Run: headless pygame with SDL's dummy video driver; simulated clock (each Clock.tick advances the game by its frame time, no real sleeping); random seed 0; keys injected as events and as key.get_pressed() state; no mouse input.
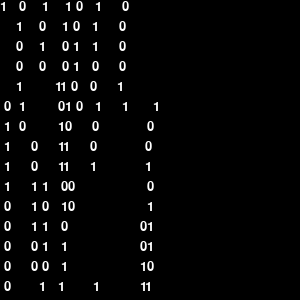
Frame 1 of 4 · flips 1–60 · no input
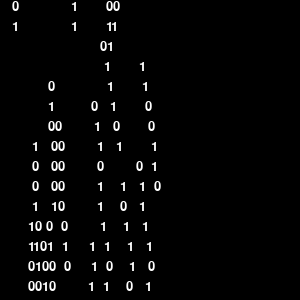
Frame 2 of 4 · flips 61–180 · tapped SPACE, RETURN · held RIGHT (→), D
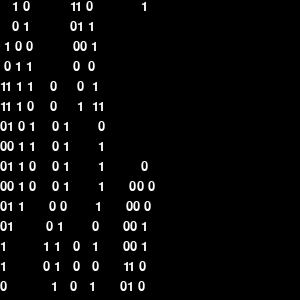
Frame 3 of 4 · flips 181–300 · held DOWN (↓), S
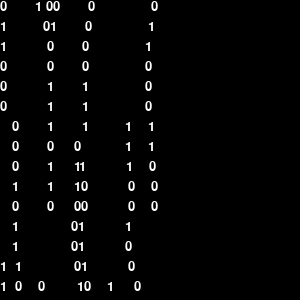
Frame 4 of 4 · flips 301–420 · held LEFT (←), A, UP (↑), W

The pygame program that drew these frames:

"""Digital Stream, by Al Sweigart al@inventwithpython.com
A screensaver in the style of The Matrix movie's visuals.
This code is available at https://nostarch.com/big-book-small-python-programming
Tags: tiny, artistic, beginner, scrolling"""

import random, shutil, sys, time
import pygame as pg
from pygame.locals import *

pg.font.init()
font = pg.font.SysFont('Monaco', 20)
def render_text(text, pos, font=font, color=(255, 255, 255), bold=True):
    text_surface = font.render(text, bold, color)
    screen.blit(text_surface, pos)

# Set up the constants:
MIN_STREAM_LENGTH = 6  # (!) Try changing this to 1 or 50.
MAX_STREAM_LENGTH = 14  # (!) Try changing this to 100.
PAUSE = 0.1  # (!) Try changing this to 0.0 or 2.0.
STREAM_CHARS = ['0', '1']  # (!) Try changing this to other characters.

# Density can range from 0.0 to 1.0:
DENSITY = 0.02  # (!) Try changing this to 0.10 or 0.30.

# Get the size of the terminal window:
WIDTH = 35
screen = pg.display.set_mode((300, 300))
pg.display.set_caption('Digital Stream')

# For each column, when the counter is 0, no stream is shown.
# Otherwise, it acts as a counter for how many times a 1 or 0
# should be displayed in that column.
columns = [0] * WIDTH
rows = []
while True:
    for event in pg.event.get():
        if event.type == QUIT:
            pg.quit()
            exit()
        elif event.type == KEYDOWN:
            if event.key == K_ESCAPE:
                pg.quit()
                exit()
        # Set up the counter for each column:
    row = ''
    for i in range(WIDTH):
        if columns[i] == 0:
            if random.random() <= DENSITY:
                # Restart a stream on this column.
                columns[i] = random.randint(MIN_STREAM_LENGTH,
                                            MAX_STREAM_LENGTH)

        # Display an empty space or a 1/0 character.
        if columns[i] > 0:
            row += str(random.choice(STREAM_CHARS))
            columns[i] -= 1
        else:
            row += ' '
    screen.fill((0, 0, 0))
    rows.append(row)
    rows = rows[-15:]
    j = 14
    for i in rows[::-1]:
        render_text(i, (0, j*20))
        j -= 1
        
    pg.display.update()
    time.sleep(PAUSE)
